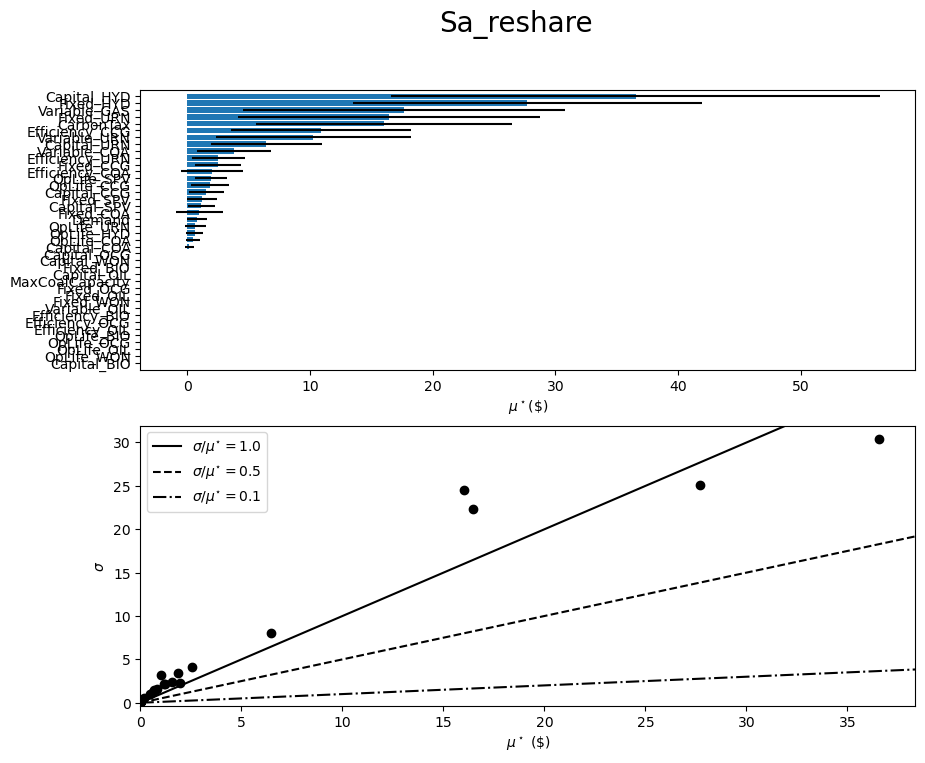

The data file committed next to this chart (first rows):
, mu, mu_star, sigma, mu_star_conf
Capital_BIO, 0.0, 0.0, 0.0, 0.0
Capital_CCG, -1.575, 1.575, 2.389, 1.432
Capital_COA, 0.18, 0.18, 0.5692, 0.3668
Capital_HYD, -36.51, 36.54, 30.44, 19.91
Capital_OCG, 0.0, 0.0, 0.0, 0.0
Capital_OIL, 0.0, 0.0, 0.0, 0.0
Capital_SPV, -0.255, 1.155, 2.182, 1.1
Capital_URN, 6.45, 6.45, 8.093, 4.531
Capital_WON, 0.0, 0.0, 0.0, 0.0
Fixed_BIO, 0.0, 0.0, 0.0, 0.0
Fixed_CCG, -1.485, 2.535, 4.082, 1.872
Fixed_COA, 1.005, 1.005, 3.178, 1.938
Fixed_HYD, -27.7, 27.7, 25.14, 14.21
Fixed_OCG, 0.0, 0.0, 0.0, 0.0
Fixed_OIL, 0.0, 0.0, 0.0, 0.0
Fixed_SPV, -0.945, 1.215, 2.199, 1.244
Fixed_URN, 16.46, 16.46, 22.38, 12.28
Fixed_WON, 0.0, 0.0, 0.0, 0.0
Variable_COA, , 3.825, , 3.04
Variable_GAS, , 17.65, , 13.1
Variable_OIL, , 0.0, , 0.0
Variable_URN, , 10.29, , 7.952
Efficiency_BIO, 0.0, 0.0, 0.0, 0.0
Efficiency_CCG, , 10.89, , 7.337
Efficiency_COA, , 2.01, , 2.531
Efficiency_OCG, , 0.0, , 0.0
Efficiency_OIL, , 0.0, , 0.0
Efficiency_URN, , 2.535, , 2.138
OpLife_BIO, 0.0, 0.0, 0.0, 0.0
OpLife_CCG, -0.315, 1.845, 3.385, 1.564
OpLife_COA, 0.0, 0.45, 1.061, 0.5624
OpLife_HYD, 0.615, 0.615, 1.222, 0.6753
OpLife_OCG, 0.0, 0.0, 0.0, 0.0
OpLife_OIL, 0.0, 0.0, 0.0, 0.0
OpLife_SPV, 1.86, 1.95, 2.226, 1.302
OpLife_URN, -0.66, 0.66, 1.477, 0.8347
OpLife_WON, 0.0, 0.0, 0.0, 0.0
Demand, -0.3, 0.81, 1.617, 0.8047
CarbonTax, 2.64, 16.02, 24.48, 10.42
MaxCoalCapacity, 0.0, 0.0, 0.0, 0.0
